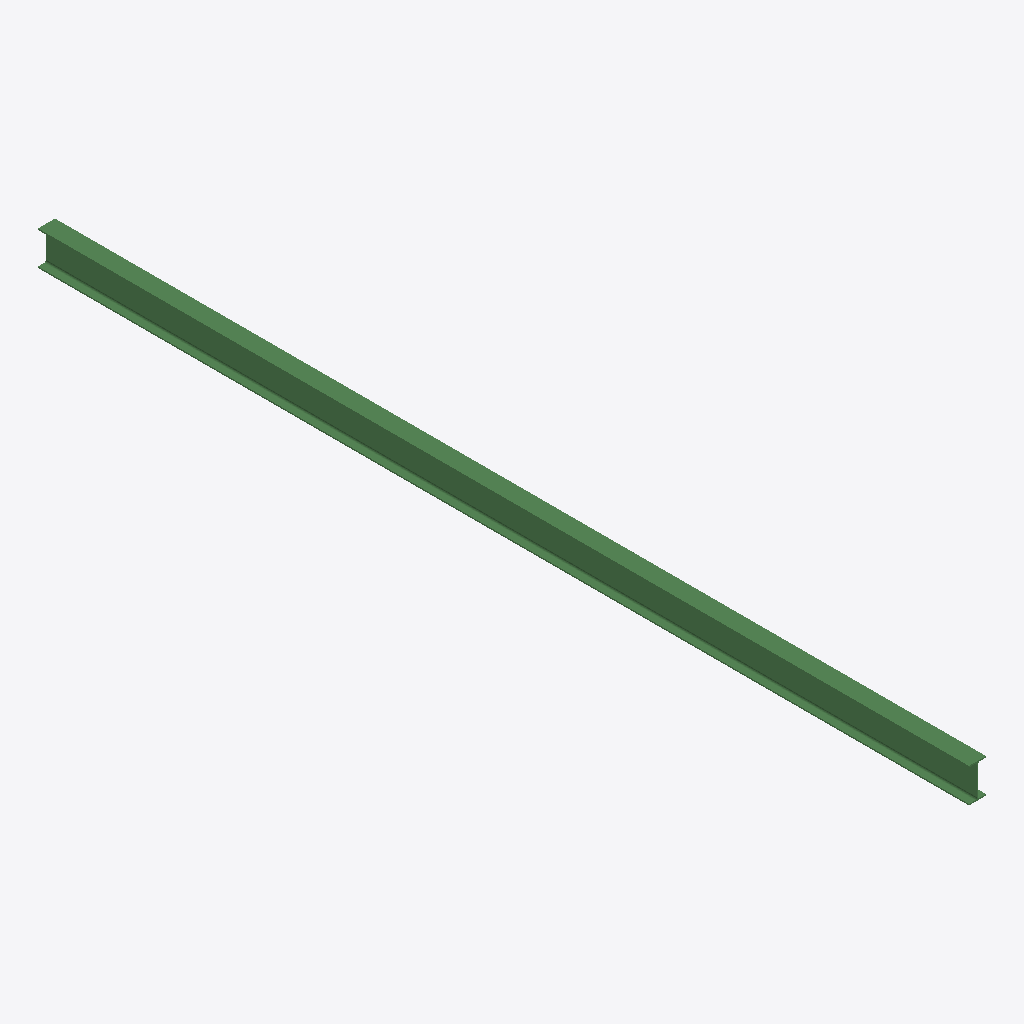
Isometric view of an IFC building model (IFC-SPF (STEP), schema IFC2X3, length unit millimetre), seen from the south-west, elements coloured by IFC class: 1 beam (green).
Extent 0.1 m × 7.3 m × 0.3 m (x, y, z). Storeys (1): Undefined at 0.00 m. Elements (1): 1 IfcBeam.

HEADER;
FILE_DESCRIPTION(('ViewDefinition[AISC_Steel_Detailing]','Option [BaseQuantities:Off]','Option [GridExport:On]','Option [Assemblies:Off]','Option [Bolts:On]','Option [Rebars:On]','Option [PourObjects:Off]','Option [Welds:On]','Option [SurfaceTreatments:On]','Option [LocationBy:0]','Option [ViewColors:Off]','Option [SectionedSpine:Off]','[2 more]'),'2;1');
FILE_NAME('b_603_Qty_16.ifc','2026-05-16T11:52:48',('GIOVANNIPC\\gcorrea'),('Structural Designer'),'IFC Database version: Work','Tekla Structures 2020 Service Pack 5, IFC Export','');
FILE_SCHEMA(('IFC2X3'));
ENDSEC;
DATA;
#37=IFCPROJECT('2G7ZFDNE16yBDU14FA92Me',#5,'Proyecto',$,$,$,$,(#11),#36);
#39=IFCSITE('2xvEzEinjBTea80yOTcujY',#5,'Obra',$,$,#38,$,$,.ELEMENT.,$,$,$,$,$);
#41=IFCBUILDING('1iVuEiPN59Nva0WwDz0gcH',#5,'Undefined',$,$,#40,$,$,.ELEMENT.,$,$,$);
#43=IFCBUILDINGSTOREY('29hdEUCErFze9E_VIAceOd',#5,'Undefined',$,$,#42,$,$,.ELEMENT.,0.0);
#60=IFCBEAM('2TA5aLSWrFDe54uQk4IGA8',#44,'BEAM','IPE270','IPE270',#48,#59,'ID9d285915-720d-4f36-8144-e1ab84490288');
ENDSEC;
